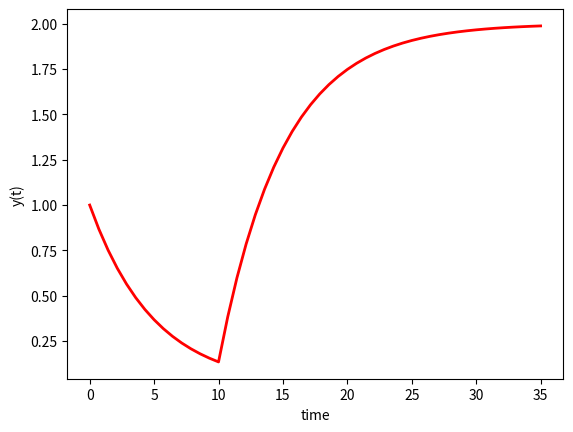

Write Python code to recreate this figure.
import numpy as np
from scipy.integrate import odeint
import matplotlib.pyplot as plt


# function that returns dy/dt
def model(y, t):
    if t < 10.0:
        u = 0
    else:
        u = 2
    dydt = (-y + u)/5.0
    return dydt


# initial condition
y0 = 1

# time points
t = np.linspace(0, 35)

# solve ODEs
y = odeint(model, y0, t)

# plot results
plt.plot(t, y, 'r-', linewidth=2, label='k=0.1')
# plt.plot(t, y2, 'b--', linewidth=2, label='k=0.2')
# plt.plot(t, y3, 'g:', linewidth=2, label='k=0.5')
plt.xlabel('time')
plt.ylabel('y(t)')
#plt.legend()
plt.show()
